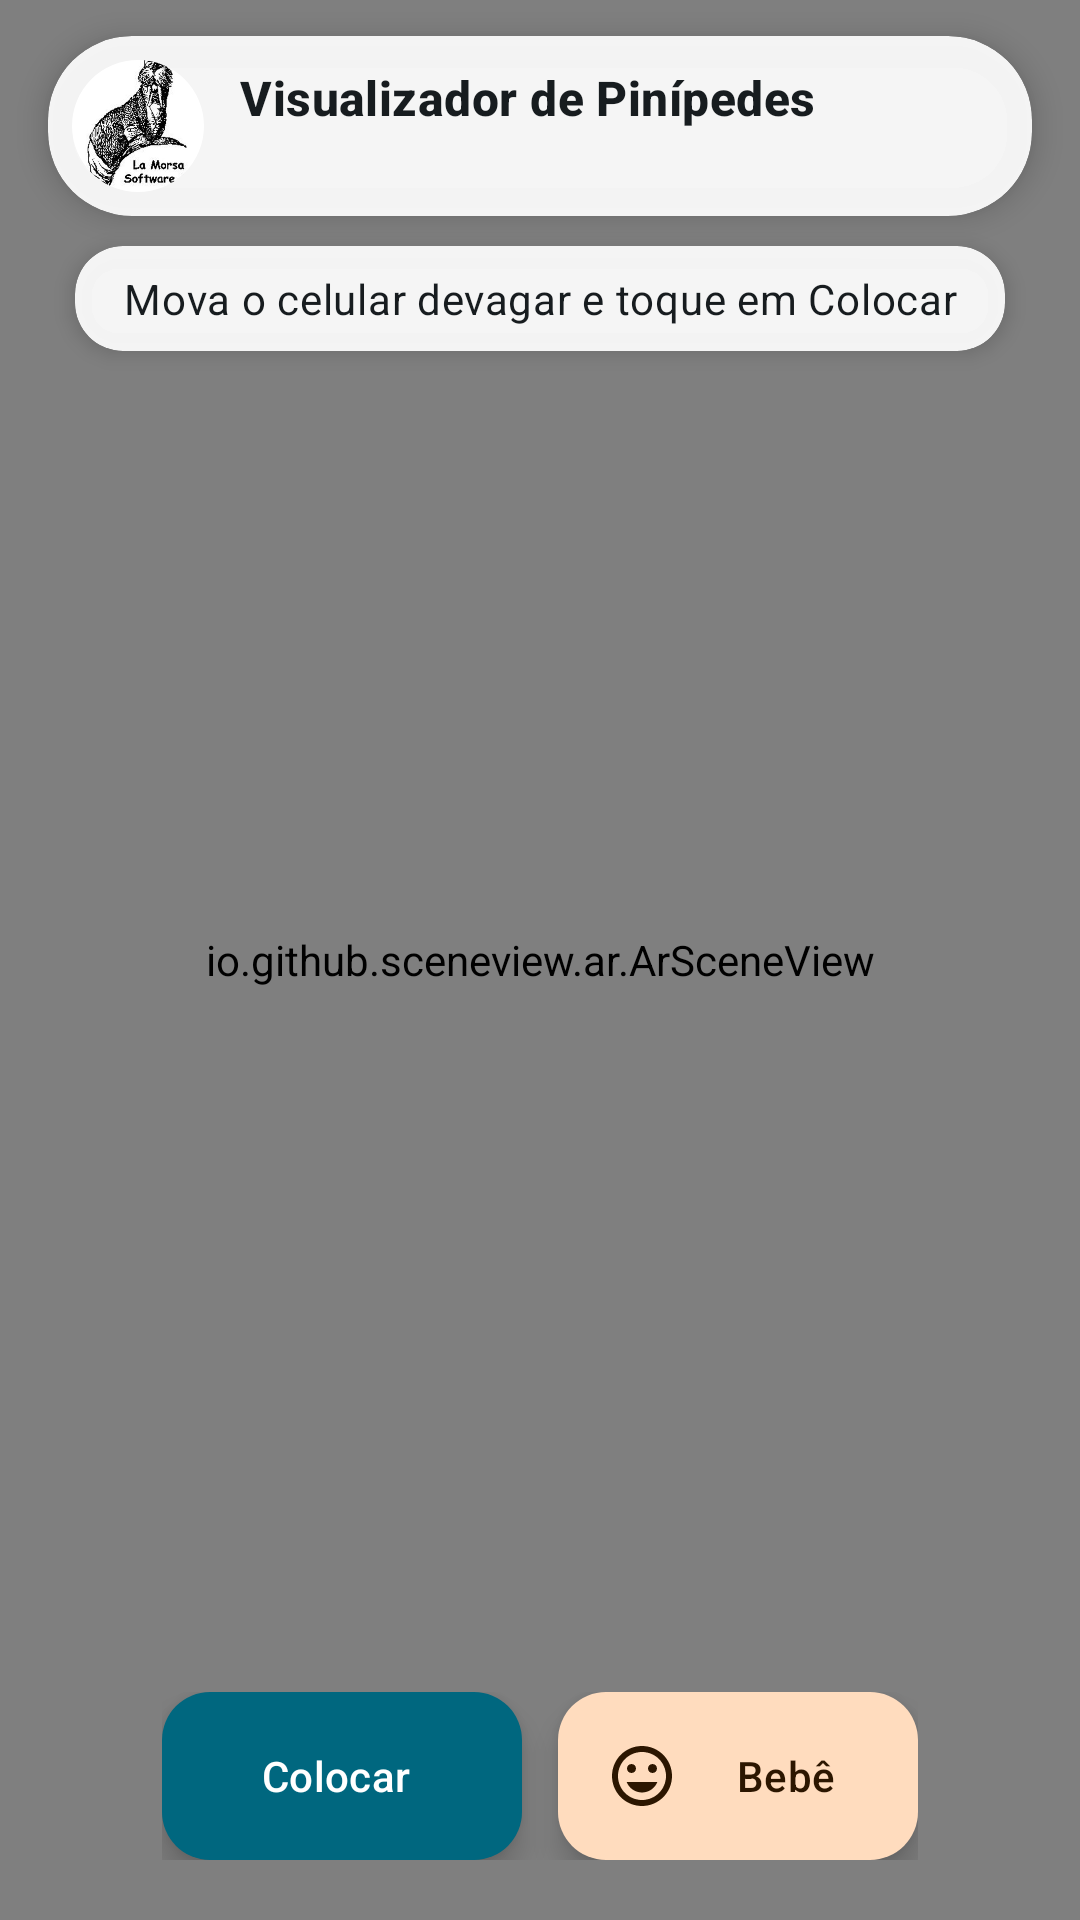

The Android layout XML behind this screen, and the referenced resources:
<!-- AndroidManifest.xml: application theme Theme.Biologia -->
<!-- res/layout/fragment_camera.xml -->
<?xml version="1.0" encoding="utf-8"?>
<androidx.constraintlayout.widget.ConstraintLayout
    xmlns:android="http://schemas.android.com/apk/res/android"
    xmlns:app="http://schemas.android.com/apk/res-auto"
    xmlns:tools="http://schemas.android.com/tools"
    android:layout_width="match_parent"
    android:layout_height="match_parent"
    tools:context=".MainActivity">

    <io.github.sceneview.ar.ArSceneView
        android:id="@+id/sceneView"
        android:layout_width="match_parent"
        android:layout_height="match_parent"
        app:layout_constraintTop_toTopOf="parent"
        app:layout_constraintBottom_toBottomOf="parent" />

    
    <com.google.android.material.card.MaterialCardView
        android:id="@+id/topBar"
        android:layout_width="0dp"
        android:layout_height="wrap_content"
        android:layout_marginHorizontal="16dp"
        android:layout_marginTop="12dp"
        app:cardBackgroundColor="@color/overlay_surface"
        app:cardCornerRadius="28dp"
        app:cardElevation="6dp"
        app:strokeWidth="0dp"
        app:layout_constraintTop_toTopOf="parent"
        app:layout_constraintStart_toStartOf="parent"
        app:layout_constraintEnd_toEndOf="parent">

        <LinearLayout
            android:layout_width="match_parent"
            android:layout_height="wrap_content"
            android:gravity="center_vertical"
            android:orientation="horizontal"
            android:padding="8dp">

            <com.google.android.material.imageview.ShapeableImageView
                android:id="@+id/titleImage"
                android:layout_width="44dp"
                android:layout_height="44dp"
                android:scaleType="centerCrop"
                android:src="@drawable/logo_morsa"
                app:shapeAppearanceOverlay="@style/ShapeAppearance.App.Circle" />

            <LinearLayout
                android:layout_width="0dp"
                android:layout_height="wrap_content"
                android:layout_marginStart="12dp"
                android:layout_marginEnd="8dp"
                android:layout_weight="1"
                android:orientation="vertical">

                <TextView
                    android:layout_width="match_parent"
                    android:layout_height="wrap_content"
                    android:ellipsize="end"
                    android:maxLines="1"
                    android:text="@string/app_name"
                    android:textAppearance="?attr/textAppearanceTitleMedium"
                    android:textColor="?attr/colorOnSurface"
                    android:textStyle="bold" />

                <TextView
                    android:id="@+id/modelName"
                    android:layout_width="match_parent"
                    android:layout_height="wrap_content"
                    android:ellipsize="end"
                    android:maxLines="1"
                    android:textAppearance="?attr/textAppearanceBodyMedium"
                    android:textColor="?attr/colorPrimary" />
            </LinearLayout>
        </LinearLayout>
    </com.google.android.material.card.MaterialCardView>

    
    <com.google.android.material.card.MaterialCardView
        android:id="@+id/hintCard"
        android:layout_width="wrap_content"
        android:layout_height="wrap_content"
        android:layout_marginHorizontal="24dp"
        android:layout_marginTop="10dp"
        app:cardBackgroundColor="@color/overlay_surface"
        app:cardCornerRadius="16dp"
        app:cardElevation="4dp"
        app:strokeWidth="0dp"
        app:layout_constraintTop_toBottomOf="@id/topBar"
        app:layout_constraintStart_toStartOf="parent"
        app:layout_constraintEnd_toEndOf="parent">

        <TextView
            android:id="@+id/hintText"
            android:layout_width="wrap_content"
            android:layout_height="wrap_content"
            android:paddingHorizontal="16dp"
            android:paddingVertical="8dp"
            android:text="@string/hint_find_surface"
            android:textAlignment="center"
            android:textAppearance="?attr/textAppearanceBodyMedium"
            android:textColor="?attr/colorOnSurface" />
    </com.google.android.material.card.MaterialCardView>

    
    <LinearLayout
        android:id="@+id/controls"
        android:layout_width="wrap_content"
        android:layout_height="wrap_content"
        android:layout_marginBottom="20dp"
        android:orientation="horizontal"
        app:layout_constraintBottom_toBottomOf="parent"
        app:layout_constraintStart_toStartOf="parent"
        app:layout_constraintEnd_toEndOf="parent">

        <com.google.android.material.floatingactionbutton.ExtendedFloatingActionButton
            android:id="@+id/place"
            android:layout_width="wrap_content"
            android:layout_height="wrap_content"
            android:text="@string/place"
            android:textColor="?attr/colorOnPrimary"
            app:backgroundTint="?attr/colorPrimary"
            app:icon="@drawable/ic_check"
            app:iconTint="?attr/colorOnPrimary" />

        <com.google.android.material.floatingactionbutton.ExtendedFloatingActionButton
            android:id="@+id/babyButton"
            android:layout_width="wrap_content"
            android:layout_height="wrap_content"
            android:layout_marginStart="12dp"
            android:text="@string/baby"
            android:textColor="?attr/colorOnTertiaryContainer"
            app:backgroundTint="?attr/colorTertiaryContainer"
            app:icon="@drawable/ic_baby"
            app:iconTint="?attr/colorOnTertiaryContainer" />
    </LinearLayout>

</androidx.constraintlayout.widget.ConstraintLayout>
<!-- resources referenced by this layout -->
<resources>
  <color name="overlay_surface">#EBFFFFFF</color>
  <!-- drawable ic_baby (drawable) -->
  <vector xmlns:android="http://schemas.android.com/apk/res/android"
      android:width="24dp"
      android:height="24dp"
      android:viewportWidth="24"
      android:viewportHeight="24">
      <path
          android:fillColor="#FFFFFFFF"
          android:pathData="M11.99,2C6.47,2 2,6.48 2,12s4.47,10 9.99,10C17.52,22 22,17.52 22,12S17.52,2 11.99,2zM12,20c-4.42,0 -8,-3.58 -8,-8s3.58,-8 8,-8 8,3.58 8,8 -3.58,8 -8,8zM15.5,11c0.83,0 1.5,-0.67 1.5,-1.5S16.33,8 15.5,8 14,8.67 14,9.5s0.67,1.5 1.5,1.5zM8.5,11c0.83,0 1.5,-0.67 1.5,-1.5S9.33,8 8.5,8 7,8.67 7,9.5 7.67,11 8.5,11zM12,17.5c2.33,0 4.31,-1.46 5.11,-3.5H6.89c0.8,2.04 2.78,3.5 5.11,3.5z" />
  </vector>
  <!-- drawable logo_morsa: jpg bitmap (drawable, 32262 bytes) -->
  <string name="app_name">Visualizador de Pinípedes</string>
  <string name="baby">Bebê</string>
  <string name="hint_find_surface">Mova o celular devagar e toque em Colocar</string>
  <string name="place">Colocar</string>
  <style name="ShapeAppearance.App.Circle" parent="">
          <item name="cornerFamily">rounded</item>
          <item name="cornerSize">50%</item>
      </style>
  <style name="Theme.Biologia" parent="Theme.Material3.DayNight.NoActionBar">
          <item name="colorPrimary">@color/md_primary</item>
          <item name="colorOnPrimary">@color/md_on_primary</item>
          <item name="colorPrimaryContainer">@color/md_primary_container</item>
          <item name="colorOnPrimaryContainer">@color/md_on_primary_container</item>
  
          <item name="colorSecondary">@color/md_secondary</item>
          <item name="colorOnSecondary">@color/md_on_secondary</item>
          <item name="colorSecondaryContainer">@color/md_secondary_container</item>
          <item name="colorOnSecondaryContainer">@color/md_on_secondary_container</item>
  
          <item name="colorTertiary">@color/md_tertiary</item>
          <item name="colorOnTertiary">@color/md_on_tertiary</item>
          <item name="colorTertiaryContainer">@color/md_tertiary_container</item>
          <item name="colorOnTertiaryContainer">@color/md_on_tertiary_container</item>
  
          <item name="android:colorBackground">@color/md_background</item>
          <item name="colorOnBackground">@color/md_on_background</item>
          <item name="colorSurface">@color/md_surface</item>
          <item name="colorOnSurface">@color/md_on_surface</item>
          <item name="colorSurfaceVariant">@color/md_surface_variant</item>
          <item name="colorOnSurfaceVariant">@color/md_on_surface_variant</item>
          <item name="colorOutline">@color/md_outline</item>
          <item name="colorError">@color/md_error</item>
      </style>
  <color name="md_primary">#00677F</color>
  <color name="md_on_primary">#FFFFFF</color>
  <color name="md_primary_container">#BDE9FF</color>
  <color name="md_on_primary_container">#001F2A</color>
  <color name="md_secondary">#4C626B</color>
  <color name="md_on_secondary">#FFFFFF</color>
  <color name="md_secondary_container">#CFE6F1</color>
  <color name="md_on_secondary_container">#071E26</color>
  <color name="md_tertiary">#8B5000</color>
  <color name="md_on_tertiary">#FFFFFF</color>
  <color name="md_tertiary_container">#FFDCBE</color>
  <color name="md_on_tertiary_container">#2C1600</color>
  <color name="md_background">#F5FAFC</color>
  <color name="md_on_background">#171C1F</color>
  <color name="md_surface">#F5FAFC</color>
  <color name="md_on_surface">#171C1F</color>
  <color name="md_surface_variant">#DCE4E9</color>
  <color name="md_on_surface_variant">#40484C</color>
  <color name="md_outline">#70787D</color>
  <color name="md_error">#BA1A1A</color>
</resources>
